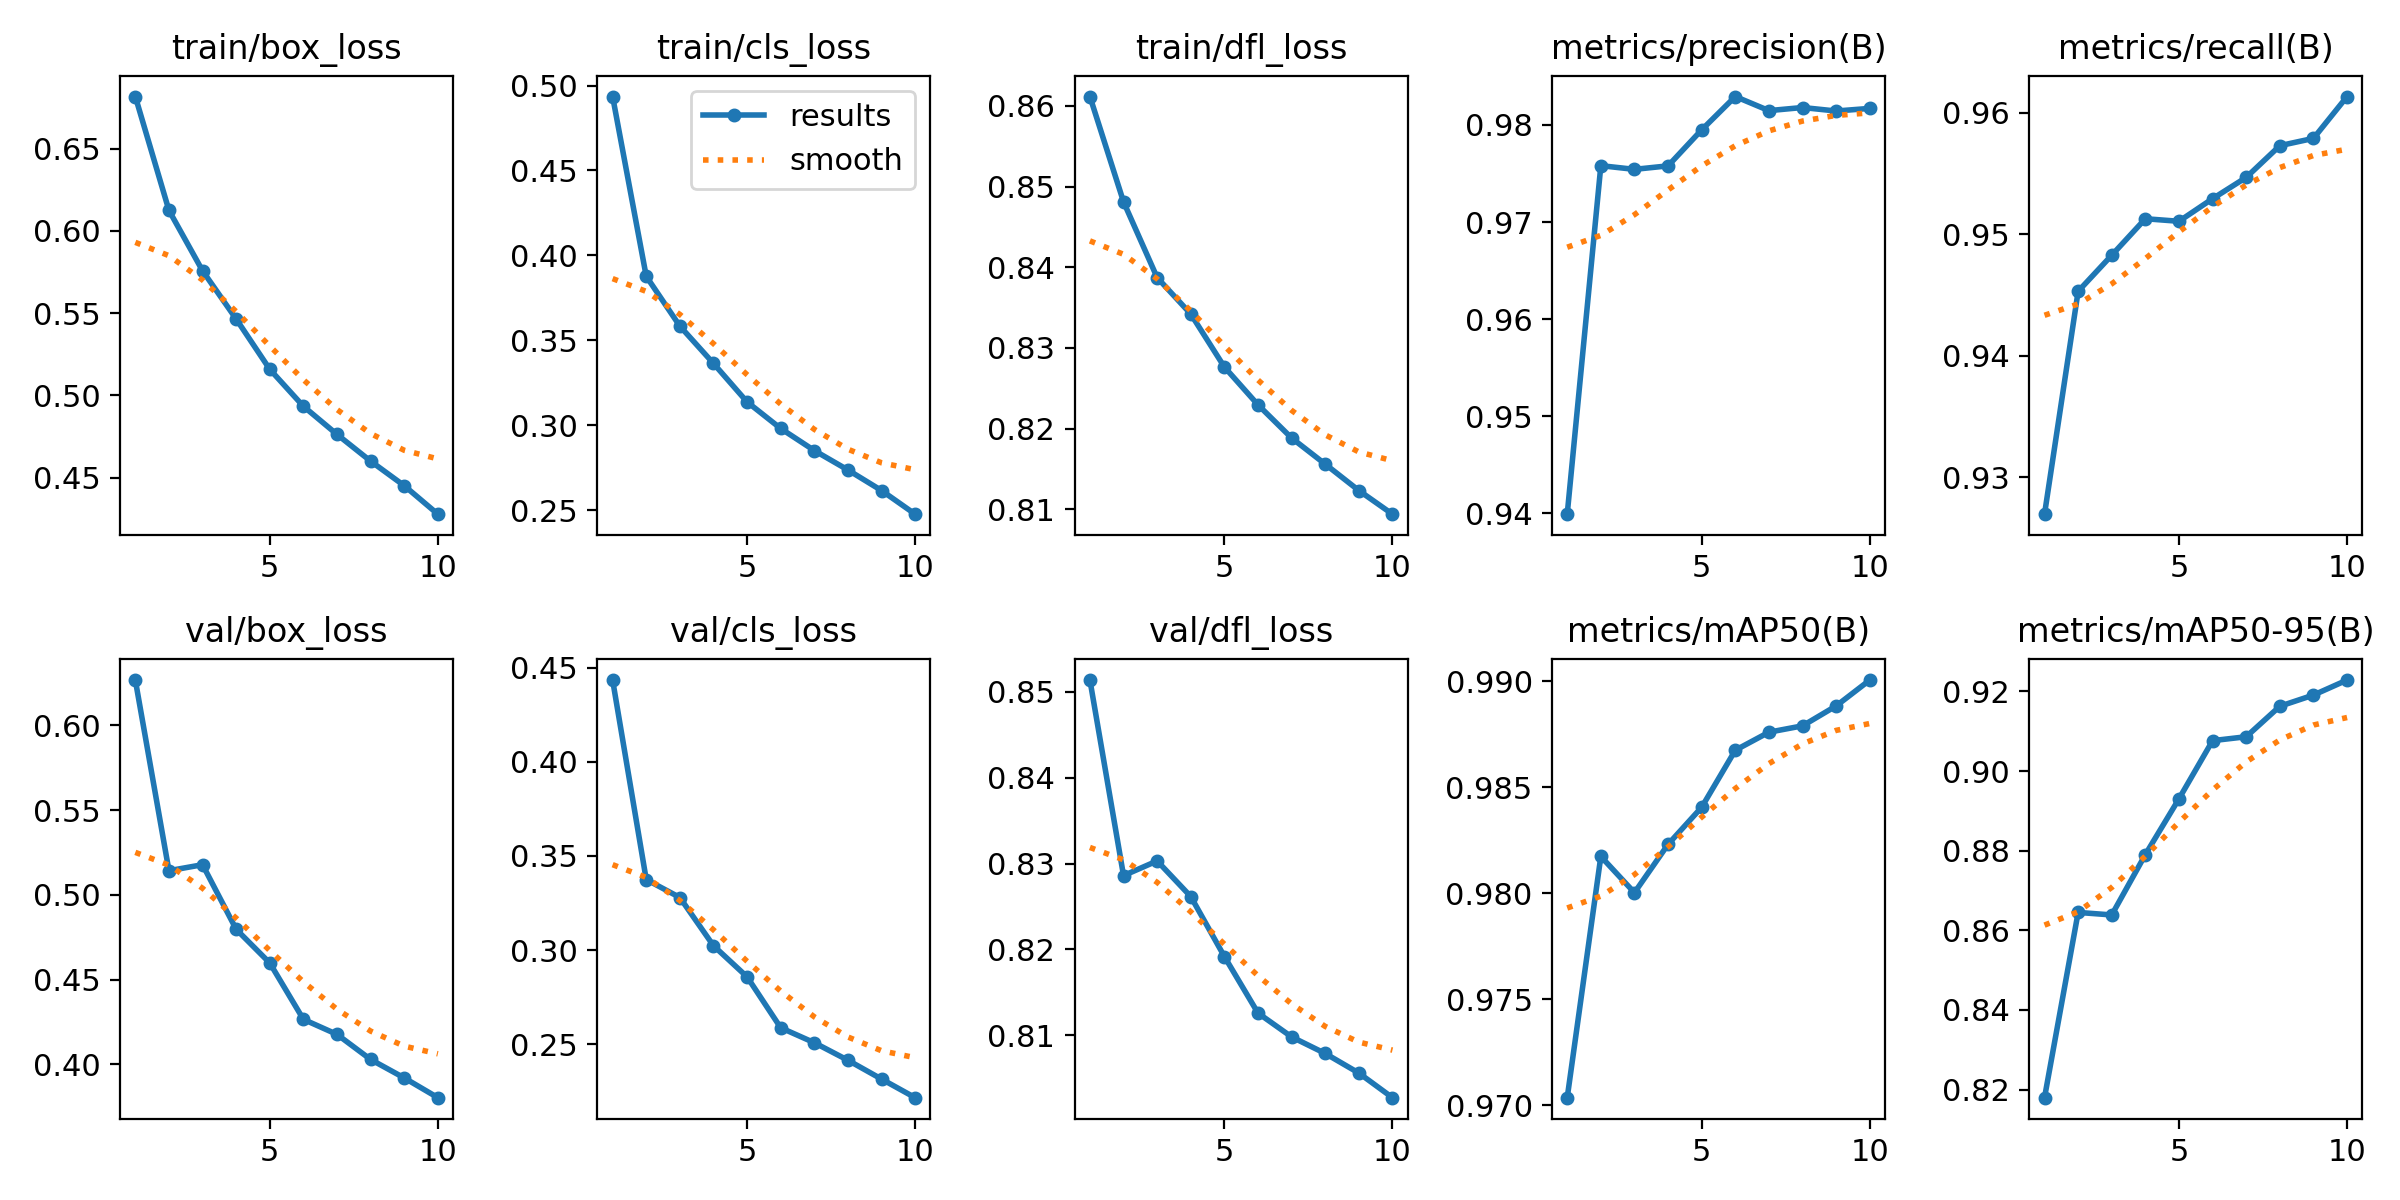

Values plotted in this chart, from the file beside it:
epoch, time, train/box_loss, train/cls_loss, train/dfl_loss, metrics/precision(B), metrics/recall(B), metrics/mAP50(B), metrics/mAP50-95(B), val/box_loss, val/cls_loss, val/dfl_loss, lr/pg0, lr/pg1, lr/pg2
1, 222.8, 0.6817, 0.4935, 0.8611, 0.9399, 0.927, 0.9704, 0.8179, 0.6268, 0.4435, 0.8514, 0.0691, 0.00238, 0.00238
2, 411, 0.6125, 0.3877, 0.8481, 0.9758, 0.9453, 0.9817, 0.8645, 0.5143, 0.3375, 0.8286, 0.03768, 0.004292, 0.004292
3, 593.1, 0.5757, 0.3583, 0.8387, 0.9754, 0.9483, 0.98, 0.8639, 0.5178, 0.3279, 0.8303, 0.005784, 0.005733, 0.005733
4, 775.8, 0.5464, 0.3363, 0.8342, 0.9758, 0.9513, 0.9823, 0.879, 0.4797, 0.3023, 0.8262, 0.005029, 0.005029, 0.005029
5, 958.4, 0.5158, 0.3137, 0.8276, 0.9795, 0.9511, 0.9841, 0.893, 0.4598, 0.2858, 0.8192, 0.004322, 0.004322, 0.004322
6, 1141, 0.4933, 0.298, 0.8229, 0.9829, 0.9529, 0.9868, 0.9076, 0.4266, 0.2587, 0.8126, 0.003615, 0.003615, 0.003615
7, 1324, 0.4762, 0.285, 0.8188, 0.9815, 0.9547, 0.9876, 0.9086, 0.4177, 0.2507, 0.8098, 0.002908, 0.002908, 0.002908
8, 1506, 0.46, 0.2736, 0.8156, 0.9818, 0.9573, 0.9879, 0.9163, 0.4029, 0.2414, 0.8079, 0.002201, 0.002201, 0.002201
9, 1689, 0.445, 0.2615, 0.8123, 0.9814, 0.9579, 0.9888, 0.9191, 0.392, 0.2314, 0.8056, 0.001494, 0.001494, 0.001494
10, 1872, 0.4277, 0.2476, 0.8094, 0.9817, 0.9613, 0.9901, 0.9228, 0.3803, 0.2215, 0.8027, 0.0007874, 0.0007874, 0.0007874
